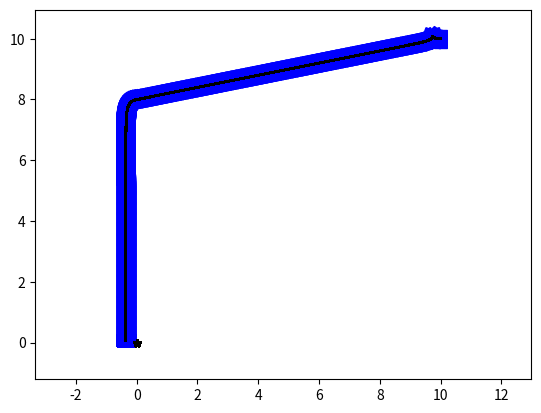
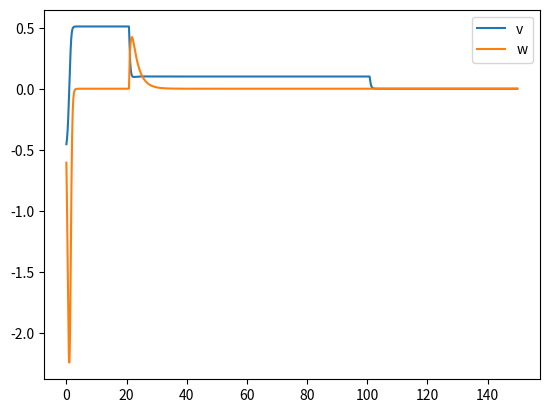
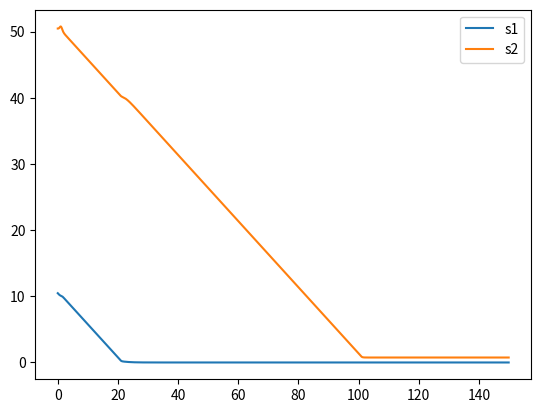

Python code for these plots, in order:
import numpy as np
import matplotlib.pyplot as plt
import matplotlib.animation as animation


# d = 0.15  # distance between wheel center and control point

class WaypointTracer():
    def __init__(self) -> None:
        Kx = 1.0
        Ky = 4.0
        self.K = np.array([[Kx, 0],
                           [0, Ky]])
        

class SMC_Cotnroller():
    def __init__(self) -> None:
        self.d = 0.15  # distance between wheel center and control point
        self.a = 1.0
        self.b = 5.0
        self.alpha = 5.0
        self.S = np.array([[self.a, 0, self.d/2.0],
                    [0, self.b, self.d/2.0]])
        self.K = np.eye(2) * 0.50

    X=np.array([1.0,1.0,0.0])

    def calc_u(self, X: np.ndarray) -> np.ndarray:
        t = X[2]
        Xcp = X + np.array([self.d*np.cos(t), self.d*np.sin(t), 0])
        B = self.calc_B(t)
        u = - np.dot(np.dot(np.linalg.inv(np.dot(self.S, B)), self.K), self.sat_SX(Xcp))
        return u

    def sat_SX(self, X):
        SX = np.dot(self.S, X) * self.alpha
        if abs(SX[0]) > 1.0:
            SX[0] = SX[0] / abs(SX[0])
        if abs(SX[1]) > 1.0:
            SX[1] = SX[1] / abs(SX[1])
        return SX

    def calc_B(self, t):
        B = np.array([[np.cos(t), -self.d*np.sin(t)],
                    [np.sin(t),  self.d*np.cos(t)],
                    [0, 1]])
        return B


def calc_B(t):
    B = np.array([[np.cos(t), 0],
                  [np.sin(t), 0],
                  [        0, 1]])
    return B

def update_X(X, u, dt=0.1):
    t = X[2]
    X_dot = np.dot(calc_B(t), u)
    X2 = X + X_dot * dt
    return X2

def rotate(v, theta=-np.pi/2.0):
  rotateMat = np.array([
      [np.cos(theta), -np.sin(theta)],
      [np.sin(theta), np.cos(theta)],
  ])
  return np.dot(rotateMat, v)

if __name__ == '__main__':
    controller = SMC_Cotnroller()
    dt = 0.1
    T = 150.0
    t = np.arange(0.0, T, dt)
    t_num = len(t)
    X0 = np.array([10.0, 10.0, np.pi*2])
    X = np.zeros((3, t_num))
    X[:,0] = X0
    U = np.zeros((2, t_num))
    for i in range(t_num-1):
        U[:,i] = controller.calc_u(X[:,i])
        X[:,i+1] = update_X(X[:,i], U[:,i], dt)

    plt.close('all')
    tb_rect = np.array([[-0.2, 0.2, 0.2, -0.2, -0.2],
                        [-0.3, -0.3, 0.3, 0.3, -0.3]])
    area_rect = np.array([[min(X[0,:])-0.3, max(X[0,:])+0.3, max(X[0,:])+0.3],
                     [min(X[1,:])-0.3, min(X[0,:])-0.3, max(X[1,:])+0.3]])
    fig = plt.figure()
    ims = []
    t_num = X.shape[1]
    for i in range(t_num):
        if i % int(round(0.3/dt)) == 0:
            tb_rect_a = rotate(tb_rect, X[2,i])
            area = plt.plot(area_rect[0,:], area_rect[1,:], color='w')
            tb = plt.fill(tb_rect_a[0,:]+X[0,i], tb_rect_a[1,:]+X[1,i], color='b')
            traj = plt.plot(X[0,:i], X[1,:i], color='k')
            goal = plt.plot(0.0, 0.0, marker='*', color='k')
            ims.append(area+tb+traj+goal)
    ani = animation.ArtistAnimation(fig, ims, interval=0.1*1000/2, repeat=False)
    plt.axis('equal')
    plt.show(block=False)
    fig2 = plt.figure()
    ax2 = fig2.add_subplot(111)
    ax2.plot(t,U[0,:], label='v')
    ax2.plot(t,U[1,:], label='w')
    plt.legend()
    plt.show()
    sx = np.dot(controller.S, X)
    fig3 = plt.figure()
    ax3 = fig3.add_subplot(111)
    ax3.plot(t, sx[0,:], label='s1')
    ax3.plot(t, sx[1,:], label='s2')
    plt.legend()
    plt.show()
    # print(X)
    # print(U)
    # plt.plot(t, X[0,:])
    # plt.plot(t, X[1,:])
    # plt.plot(t, X[2,:])
    # plt.show()
    # plt.plot(X[0,:], X[1,:])
    # plt.show()